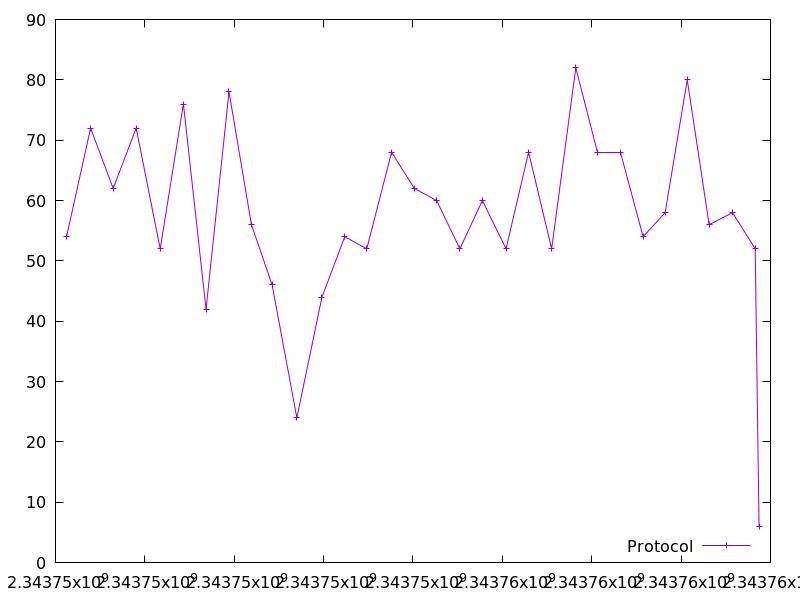

Data behind this chart, as committed beside it:
2343746246.9679203, 54.0
2343746785, 72.0
2343747291, 62.0
2343747805, 72.0
2343748344, 52.0
2343748862, 76.0
2343749369, 42.0
2343749883, 78.0
2343750385, 56.0
2343750848, 46.0
2343751401, 24.0
2343751963, 44.0
2343752474, 54.0
2343752965, 52.0
2343753521, 68.0
2343754032, 62.0
2343754529, 60.0
2343755051, 52.0
2343755554, 60.0
2343756083, 52.0
2343756588, 68.0
2343757104, 52.0
2343757644, 82.0
2343758138, 68.0
2343758643, 68.0
2343759152, 54.0
2343759644, 58.0
2343760138, 80.0
2343760629, 56.0
2343761151, 58.0
2343761659, 52.0
2343761745, 6.0
